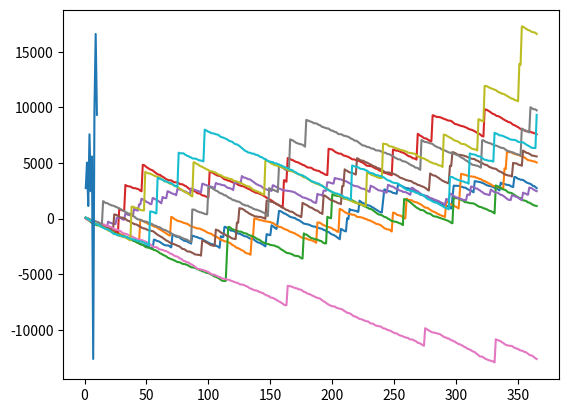

Write the Python code that produced this figure.
import random
import numpy
import matplotlib.pyplot as plt

tickets =100

def RanBetAmt(players):
    i = 0
    bet_amt = 0 
    while i < players:
        bet_amt += random.randint(1, 100) 
        i += 1
    return bet_amt

#bet = int(input("Enter Your Bet from 1 to 10 : "))
#test = int(input("Enter Number of test cases : "))
#plays = int(input("Enter Number of Plays : "))
test = 10
plays = 365
x = []
results = [] 
t = 0
win = 0
loss = 0

while t< test: 
    x.append(t+1)
    players = random.randint(1, tickets)
    i = 0
    account = 100
    y = []
    z = []
    while i < plays:
        z.append(i+1)
        bet = random.randint(1, 10)
        bet = 1
        #print("Your Bet : ", bet)
        player_bet_amt = random.randint(1, 100)
        #print("Player Bet Amount : ", player_bet_amt)
        total_pool = RanBetAmt(players) + player_bet_amt
        #print("Total Pool : ", total_pool)
        lucky_draw = random.randint(1, players)
        #print("Lucky Draw : ", lucky_draw)
        if bet == lucky_draw:
            account = account + total_pool - player_bet_amt
        else:
            account = account - player_bet_amt
        #print("Your Balance : ", account)
        #print("")
        i = i + 1
        y.append(account)
    plt.plot(z, y)
    plt.show()
    t += 1
    results.append(account)
    if(account > 0):
        win += 1
    else : 
        loss += 1
print("Avarage of all tests is : ",numpy.average(results))
print("No. of wins : ",win,"\nNo. of loss : ",loss)
print("Win ratio : ",win/test,"\nLoss ratio : ", loss/test)

plt.plot(x, results)
plt.show()
